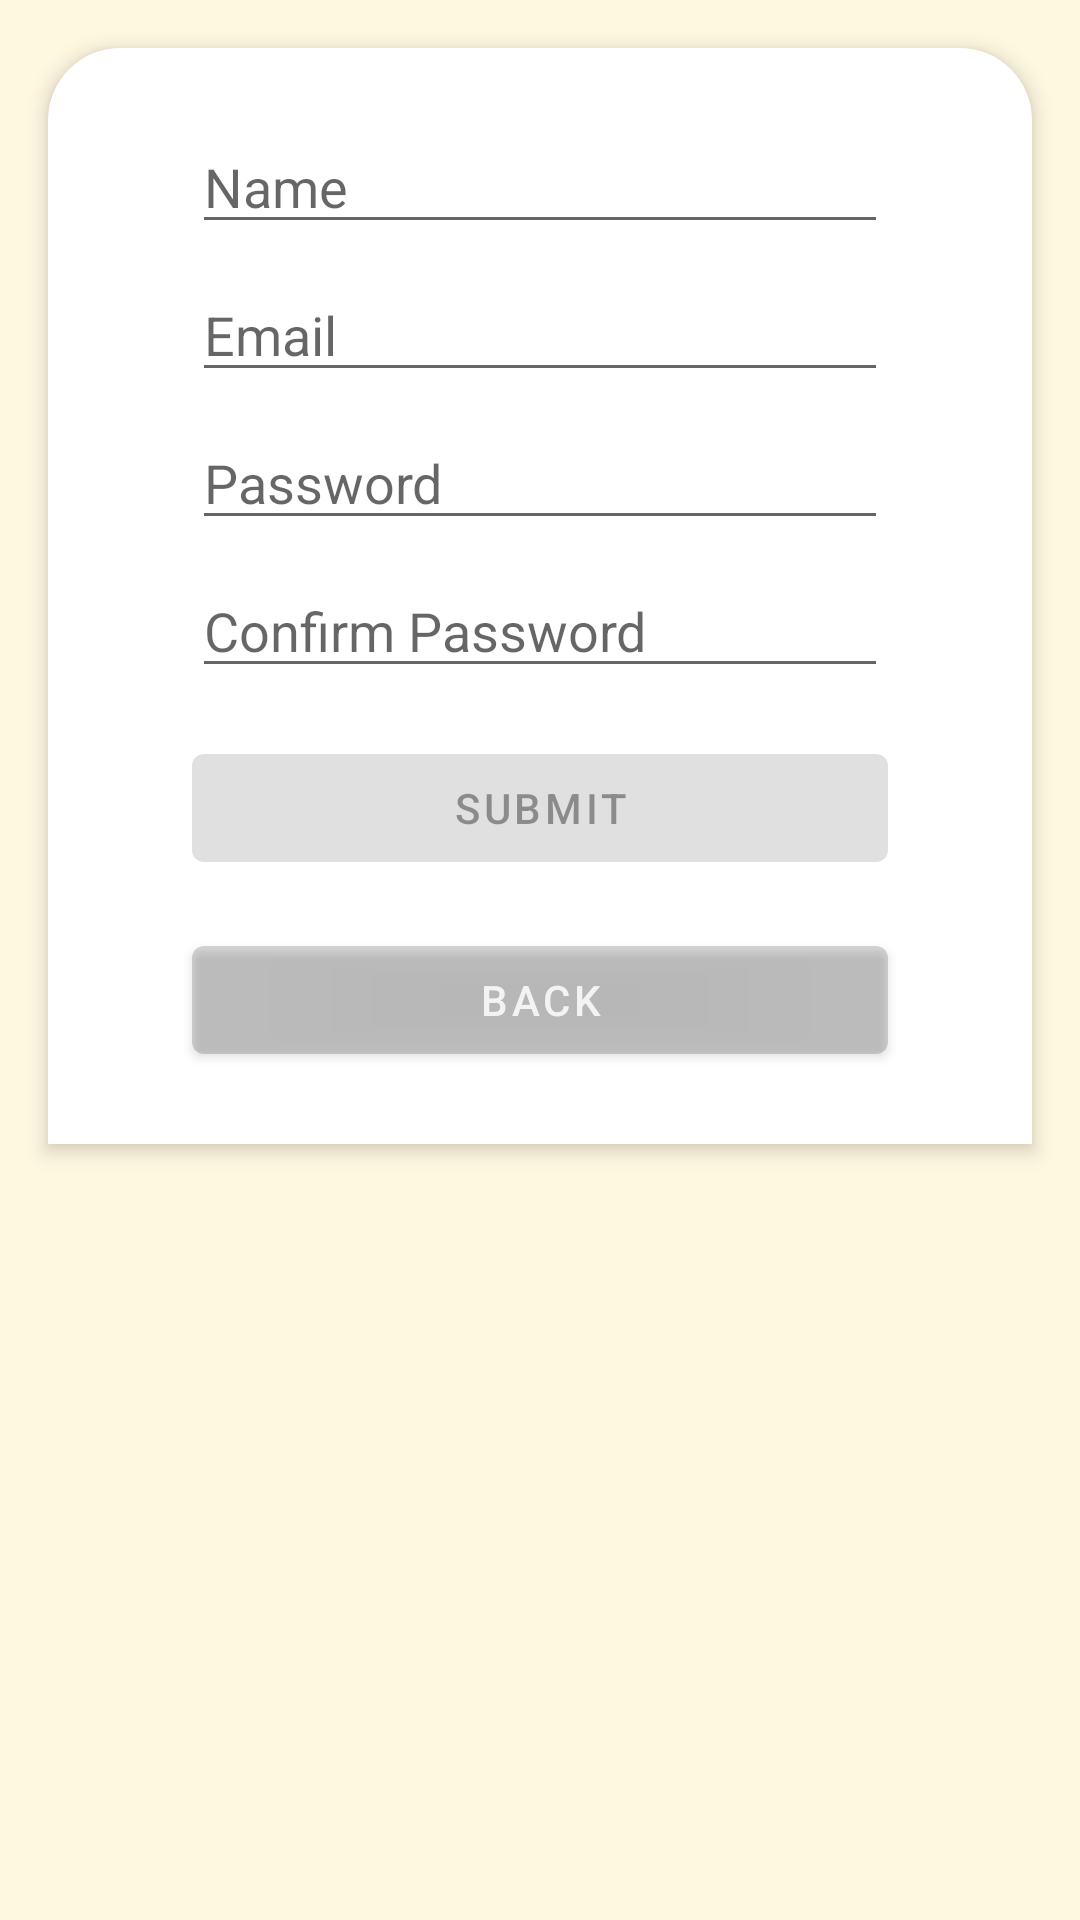

Write the Android layout XML for this screen, with the resource values it uses.
<!-- AndroidManifest.xml: application theme Theme.RecipeApp -->
<!-- res/layout/fragment_register.xml -->
<?xml version="1.0" encoding="utf-8"?>
<ScrollView xmlns:android="http://schemas.android.com/apk/res/android"
    xmlns:app="http://schemas.android.com/apk/res-auto"
    xmlns:tools="http://schemas.android.com/tools"
    android:layout_width="match_parent"
    android:layout_height="match_parent"
    android:background="#FFF8E1"
    android:padding="16dp"
    android:clipToPadding="false"
    tools:context=".RegisterFragment">

    <androidx.constraintlayout.widget.ConstraintLayout
        android:id="@+id/container"
        android:layout_width="match_parent"
        android:layout_height="wrap_content"
        android:background="@drawable/rounded_top_corners"
        android:padding="24dp"
        android:elevation="4dp">

        
        <EditText
            android:id="@+id/txtName"
            android:layout_width="0dp"
            android:layout_height="wrap_content"
            android:layout_marginStart="24dp"
            android:layout_marginEnd="24dp"
            android:hint="@string/prompt_name"
            android:inputType="text|textPersonName|textCapCharacters"
            android:selectAllOnFocus="true"
            app:layout_constraintStart_toStartOf="parent"
            app:layout_constraintEnd_toEndOf="parent"
            app:layout_constraintTop_toTopOf="parent" />

        
        <EditText
            android:id="@+id/txtEmail"
            android:layout_width="0dp"
            android:layout_height="wrap_content"
            android:layout_marginStart="24dp"
            android:layout_marginTop="8dp"
            android:layout_marginEnd="24dp"
            android:hint="@string/prompt_email"
            android:inputType="textEmailAddress"
            android:selectAllOnFocus="true"
            app:layout_constraintTop_toBottomOf="@id/txtName"
            app:layout_constraintStart_toStartOf="parent"
            app:layout_constraintEnd_toEndOf="parent" />

        
        <EditText
            android:id="@+id/txtPassword"
            android:layout_width="0dp"
            android:layout_height="wrap_content"
            android:layout_marginStart="24dp"
            android:layout_marginTop="8dp"
            android:layout_marginEnd="24dp"
            android:hint="@string/prompt_password"
            android:imeActionLabel="@string/action_sign_in_short"
            android:imeOptions="actionDone"
            android:inputType="textPassword"
            android:selectAllOnFocus="true"
            app:layout_constraintTop_toBottomOf="@id/txtEmail"
            app:layout_constraintStart_toStartOf="parent"
            app:layout_constraintEnd_toEndOf="parent" />

        
        <EditText
            android:id="@+id/txtConfirmPassword"
            android:layout_width="0dp"
            android:layout_height="wrap_content"
            android:layout_marginStart="24dp"
            android:layout_marginTop="8dp"
            android:layout_marginEnd="24dp"
            android:hint="@string/prompt_confirm_password"
            android:imeActionLabel="@string/action_sign_in_short"
            android:imeOptions="actionDone"
            android:inputType="textPassword"
            android:selectAllOnFocus="true"
            app:layout_constraintTop_toBottomOf="@id/txtPassword"
            app:layout_constraintStart_toStartOf="parent"
            app:layout_constraintEnd_toEndOf="parent" />

        
        <Button
            android:id="@+id/btnSubmit"
            android:layout_width="0dp"
            android:layout_height="wrap_content"
            android:layout_marginStart="24dp"
            android:layout_marginTop="16dp"
            android:layout_marginEnd="24dp"
            android:enabled="false"
            android:text="@string/action_submit"
            app:layout_constraintTop_toBottomOf="@id/txtConfirmPassword"
            app:layout_constraintStart_toStartOf="parent"
            app:layout_constraintEnd_toEndOf="parent" />

        
        <Button
            android:id="@+id/btnBack"
            android:layout_width="0dp"
            android:layout_height="wrap_content"
            android:layout_marginStart="24dp"
            android:layout_marginTop="16dp"
            android:layout_marginEnd="24dp"
            android:alpha="0.7"
            android:backgroundTint="?attr/colorControlHighlight"
            android:enabled="true"
            android:text="@string/action_back"
            app:layout_constraintTop_toBottomOf="@id/btnSubmit"
            app:layout_constraintStart_toStartOf="parent"
            app:layout_constraintEnd_toEndOf="parent" />

        
        <ProgressBar
            android:id="@+id/loading"
            android:layout_width="wrap_content"
            android:layout_height="wrap_content"
            android:layout_marginTop="64dp"
            android:layout_marginBottom="64dp"
            android:visibility="gone"
            app:layout_constraintTop_toTopOf="parent"
            app:layout_constraintStart_toStartOf="@id/txtConfirmPassword"
            app:layout_constraintEnd_toEndOf="@id/txtConfirmPassword"
            app:layout_constraintBottom_toBottomOf="parent"
            app:layout_constraintVertical_bias="0.3" />

    </androidx.constraintlayout.widget.ConstraintLayout>
</ScrollView>
<!-- resources referenced by this layout -->
<resources>
  <!-- drawable rounded_top_corners (drawable) -->
  <shape xmlns:android="http://schemas.android.com/apk/res/android"
      android:shape="rectangle">
  
      <solid android:color="?attr/colorOnPrimary" />
      <corners
          android:topLeftRadius="24dp"
          android:topRightRadius="24dp"
          android:bottomLeftRadius="0dp"
          android:bottomRightRadius="0dp" />
  </shape>
  <string name="action_back">Back</string>
  <string name="action_sign_in_short">Sign in</string>
  <string name="action_submit">Submit</string>
  <string name="prompt_confirm_password">Confirm Password</string>
  <string name="prompt_email">Email</string>
  <string name="prompt_name">Name</string>
  <string name="prompt_password">Password</string>
  <style name="Theme.RecipeApp" parent="Theme.MaterialComponents.DayNight.DarkActionBar">
          
          <item name="colorPrimary">#F5C47B</item>
          <item name="colorPrimaryVariant">#F5C47B</item>
          <item name="colorOnPrimary">@color/white</item>
          
          <item name="colorSecondary">@color/teal_200</item>
          <item name="colorSecondaryVariant">@color/teal_700</item>
          <item name="colorOnSecondary">@color/black</item>
          
          <item name="android:statusBarColor">?attr/colorPrimaryVariant</item>
          
      </style>
  <!-- not gathered from this repository: default colours our renderer supplied (Android Studio template values) -->
  <color name="teal_200">#FF03DAC5</color>
  <color name="teal_700">#FF018786</color>
  <color name="black">#FF000000</color>
  <color name="white">#FFFFFFFF</color>
</resources>
